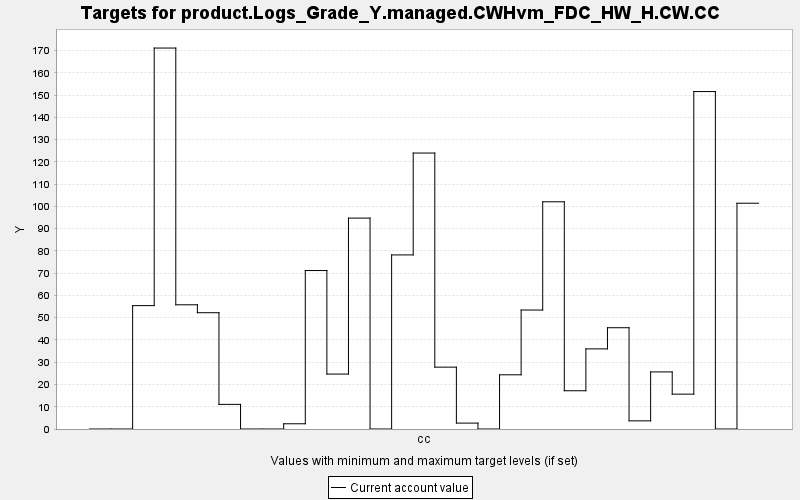

The table this chart was drawn from, first rows:
TARGET, PERIOD, YEAR, PERIODWIDTH, MINIMUM, MAXIMUM, MINWEIGHT, MAXWEIGHT, CURRENT, SUMMARY
product.Logs_Grade_Y.managed.CWHvm_FDC_H…, 0, 0, 10.0, 0.0, 10000, 1.0, 1.0, 0.0, 0.0
product.Logs_Grade_Y.managed.CWHvm_FDC_H…, 1, 10, 10.0, 0.0, 10000, 1.0, 1.0, 0.0, 0.0
product.Logs_Grade_Y.managed.CWHvm_FDC_H…, 2, 20, 10.0, 0.0, 10000, 1.0, 1.0, 55.44, 0.0
product.Logs_Grade_Y.managed.CWHvm_FDC_H…, 3, 30, 10.0, 0.0, 10000, 1.0, 1.0, 171.2, 0.0
product.Logs_Grade_Y.managed.CWHvm_FDC_H…, 4, 40, 10.0, 0.0, 10000, 1.0, 1.0, 55.81, 0.0
product.Logs_Grade_Y.managed.CWHvm_FDC_H…, 5, 50, 10.0, 0.0, 10000, 1.0, 1.0, 52.25, 0.0
product.Logs_Grade_Y.managed.CWHvm_FDC_H…, 6, 60, 10.0, 0.0, 10000, 1.0, 1.0, 11.06, 0.0
product.Logs_Grade_Y.managed.CWHvm_FDC_H…, 7, 70, 10.0, 0.0, 10000, 1.0, 1.0, 0.0, 0.0
product.Logs_Grade_Y.managed.CWHvm_FDC_H…, 8, 80, 10.0, 0.0, 10000, 1.0, 1.0, 0.0, 0.0
product.Logs_Grade_Y.managed.CWHvm_FDC_H…, 9, 90, 10.0, 0.0, 10000, 1.0, 1.0, 2.35, 0.0
product.Logs_Grade_Y.managed.CWHvm_FDC_H…, 10, 100, 10.0, 0.0, 10000, 1.0, 1.0, 71.2, 0.0
product.Logs_Grade_Y.managed.CWHvm_FDC_H…, 11, 110, 10.0, 0.0, 10000, 1.0, 1.0, 24.68, 0.0
product.Logs_Grade_Y.managed.CWHvm_FDC_H…, 12, 120, 10.0, 0.0, 10000, 1.0, 1.0, 94.76, 0.0
product.Logs_Grade_Y.managed.CWHvm_FDC_H…, 13, 130, 10.0, 0.0, 10000, 1.0, 1.0, 0.0, 0.0
product.Logs_Grade_Y.managed.CWHvm_FDC_H…, 14, 140, 10.0, 0.0, 10000, 1.0, 1.0, 78.22, 0.0
product.Logs_Grade_Y.managed.CWHvm_FDC_H…, 15, 150, 10.0, 0.0, 10000, 1.0, 1.0, 124, 0.0
product.Logs_Grade_Y.managed.CWHvm_FDC_H…, 16, 160, 10.0, 0.0, 10000, 1.0, 1.0, 27.8, 0.0
product.Logs_Grade_Y.managed.CWHvm_FDC_H…, 17, 170, 10.0, 0.0, 10000, 1.0, 1.0, 2.653, 0.0
product.Logs_Grade_Y.managed.CWHvm_FDC_H…, 18, 180, 10.0, 0.0, 10000, 1.0, 1.0, 0.0, 0.0
product.Logs_Grade_Y.managed.CWHvm_FDC_H…, 19, 190, 10.0, 0.0, 10000, 1.0, 1.0, 24.35, 0.0
product.Logs_Grade_Y.managed.CWHvm_FDC_H…, 20, 200, 10.0, 0.0, 10000, 1.0, 1.0, 53.46, 0.0
product.Logs_Grade_Y.managed.CWHvm_FDC_H…, 21, 210, 10.0, 0.0, 10000, 1.0, 1.0, 102.1, 0.0
product.Logs_Grade_Y.managed.CWHvm_FDC_H…, 22, 220, 10.0, 0.0, 10000, 1.0, 1.0, 17.19, 0.0
product.Logs_Grade_Y.managed.CWHvm_FDC_H…, 23, 230, 10.0, 0.0, 10000, 1.0, 1.0, 36, 0.0
product.Logs_Grade_Y.managed.CWHvm_FDC_H…, 24, 240, 10.0, 0.0, 10000, 1.0, 1.0, 45.51, 0.0
product.Logs_Grade_Y.managed.CWHvm_FDC_H…, 25, 250, 10.0, 0.0, 10000, 1.0, 1.0, 3.664, 0.0
product.Logs_Grade_Y.managed.CWHvm_FDC_H…, 26, 260, 10.0, 0.0, 10000, 1.0, 1.0, 25.65, 0.0
product.Logs_Grade_Y.managed.CWHvm_FDC_H…, 27, 270, 10.0, 0.0, 10000, 1.0, 1.0, 15.66, 0.0
product.Logs_Grade_Y.managed.CWHvm_FDC_H…, 28, 280, 10.0, 0.0, 10000, 1.0, 1.0, 151.6, 0.0
product.Logs_Grade_Y.managed.CWHvm_FDC_H…, 29, 290, 10.0, 0.0, 10000, 1.0, 1.0, 0.0, 0.0
product.Logs_Grade_Y.managed.CWHvm_FDC_H…, 30, 300, 10.0, 0.0, 10000, 1.0, 1.0, 101.5, 0.0
